Photos from the image-classification dataset "CitrusLeafPathology-14-Aug" in the GitHub repository Aurelia-Maris-Crystalthrone/YouKang. Its 14 classes are: anthracnose, bacterial blight, black spot, citrus canker, citrus mite, curl leaf, curl virus, deficiency leaf, dry leaf, greening, healthy, melanose, sooty mould, spider mite.

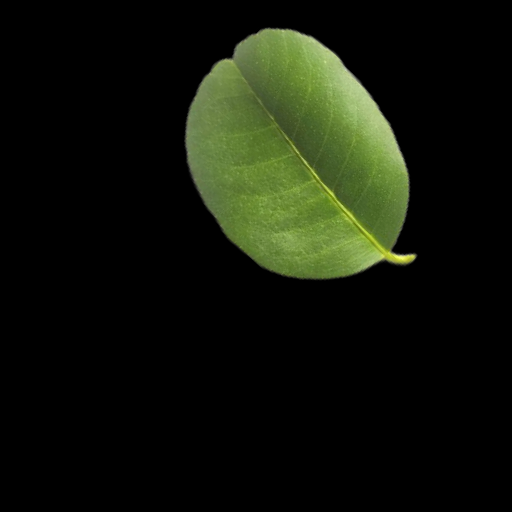
Label: healthy

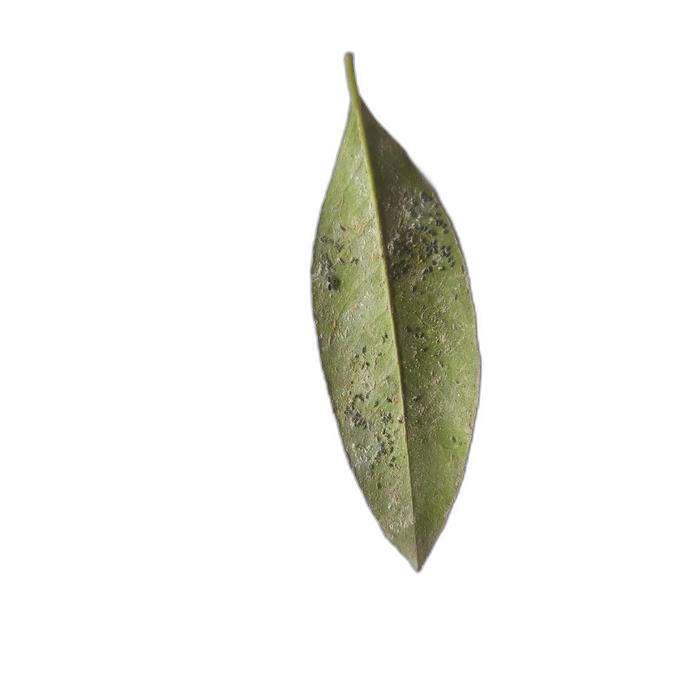
Label: sooty mould

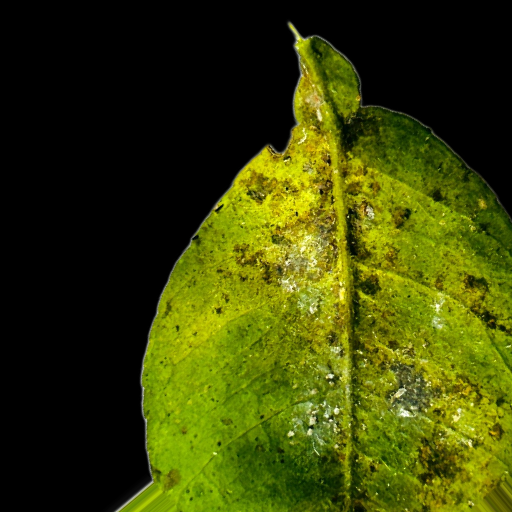
Label: bacterial blight

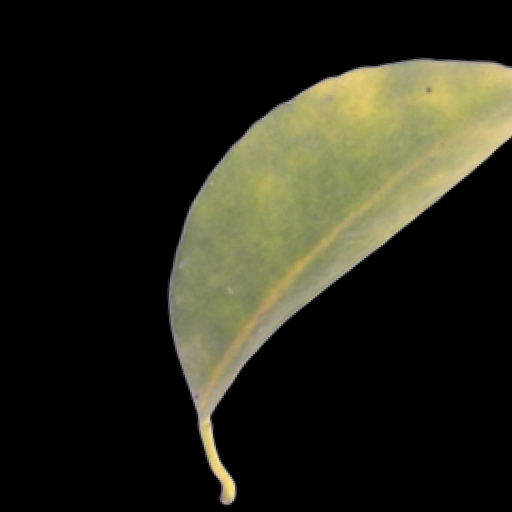
Label: greening

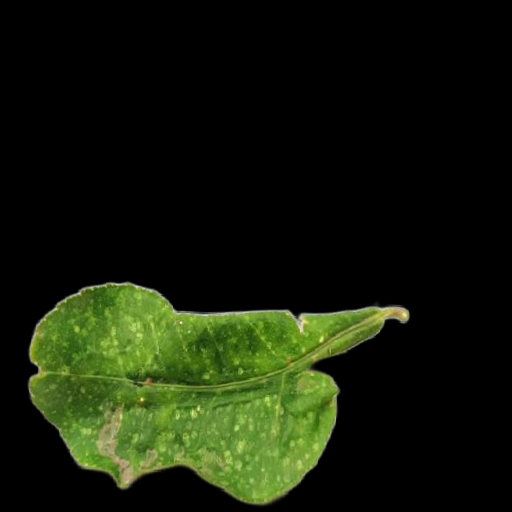
Label: citrus mite

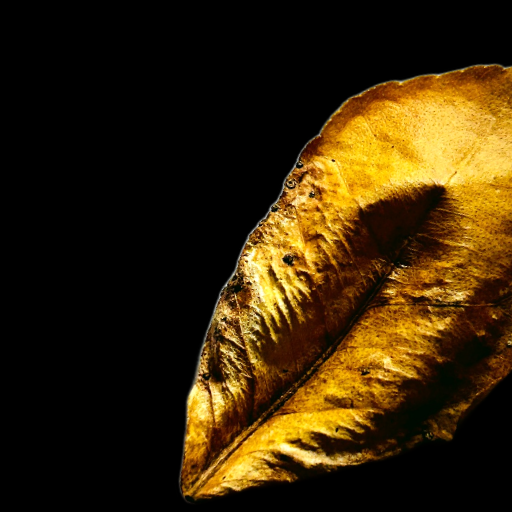
Label: dry leaf
